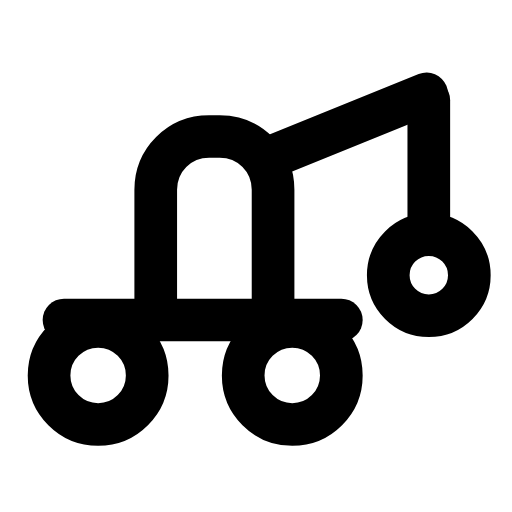
t = 0.00 s
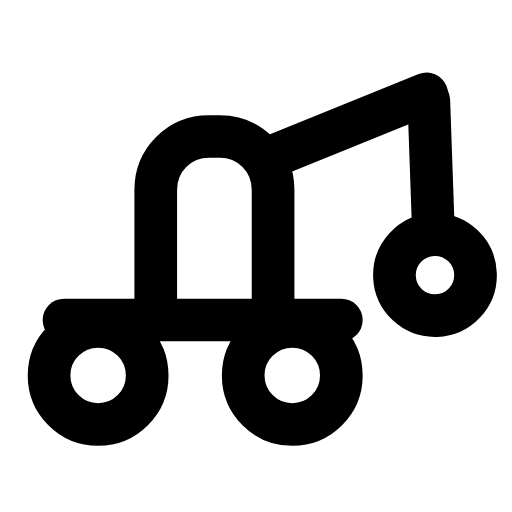
t = 0.31 s
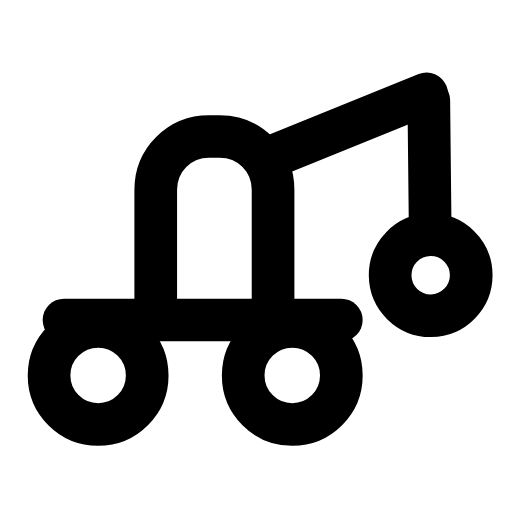
t = 0.60 s
t = 0.88 s: frame unchanged from t = 0.00 s, image omitted
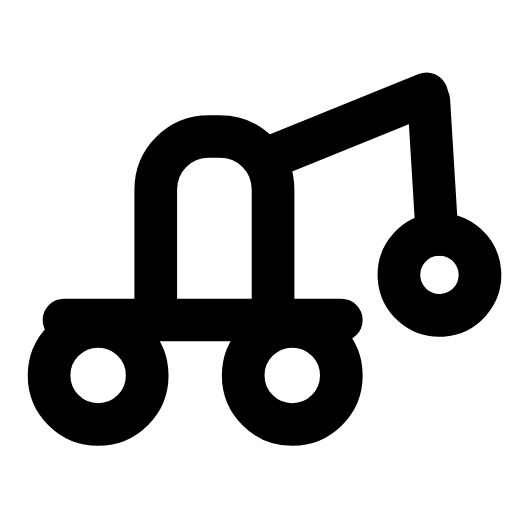
t = 1.22 s
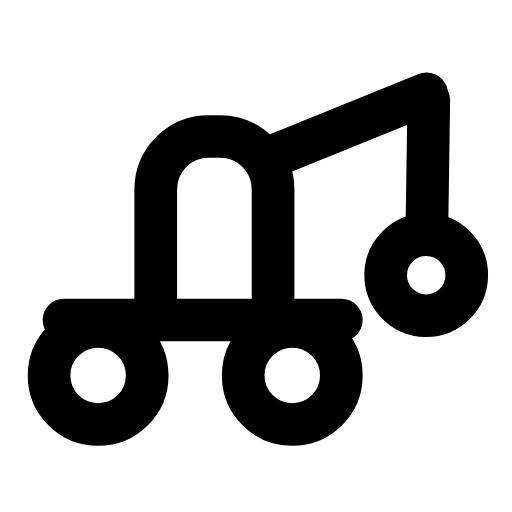
t = 1.50 s

The animated SVG that drew these frames (rendered in a browser with its animation timeline set to each time). Animation: 1 SMIL element (animateTransform=1); one cycle of 1.80 s, repeats indefinitely.

<svg xmlns="http://www.w3.org/2000/svg" width="24" height="24" viewBox="0 0 24 24" fill="none"><circle stroke="currentColor" stroke-width="2" stroke-linecap="round" stroke-linejoin="round" fill="none" cx="4.6" cy="17.6" r="2.3"></circle><circle stroke="currentColor" stroke-width="2" stroke-linecap="round" stroke-linejoin="round" fill="none" cx="13.7" cy="17.6" r="2.3"></circle><line stroke="currentColor" stroke-width="2" stroke-linecap="round" stroke-linejoin="round" fill="none" x1="3" y1="15" x2="16" y2="15"></line><path stroke="currentColor" stroke-width="2" stroke-linecap="round" stroke-linejoin="round" fill="none" d="M7.3 15L7.3 8.9C7.3 7.5 8.4 6.4 9.8 6.4L10.3 6.4C11.7 6.4 12.8 7.5 12.8 8.9L12.8 15"></path><path stroke="currentColor" stroke-width="2" stroke-linecap="round" stroke-linejoin="round" fill="none" d="M12.6 7.4L20 4.4"></path><g><animateTransform attributeName="transform" type="rotate" values="0 20.1 4.7;5 20.1 4.7;-3.5 20.1 4.7;0 20.1 4.7;0 20.1 4.7;-3.5 20.1 4.7;5 20.1 4.7;0 20.1 4.7;0 20.1 4.7" keyTimes="0;0.135;0.2925;0.45;0.6;0.705;0.81;0.9;1" dur="1.8s" repeatCount="indefinite" calcMode="spline" keySplines="0.16 1 0.3 1;0.16 1 0.3 1;0.16 1 0.3 1;0.16 1 0.3 1;0.16 1 0.3 1;0.16 1 0.3 1;0.16 1 0.3 1;0.16 1 0.3 1"/><line stroke="currentColor" stroke-width="2" stroke-linecap="round" stroke-linejoin="round" fill="none" x1="20.1" y1="4.7" x2="20.1" y2="11"></line><circle stroke="currentColor" stroke-width="2" stroke-linecap="round" stroke-linejoin="round" fill="none" cx="20.1" cy="12.9" r="1.9"></circle></g></svg>
